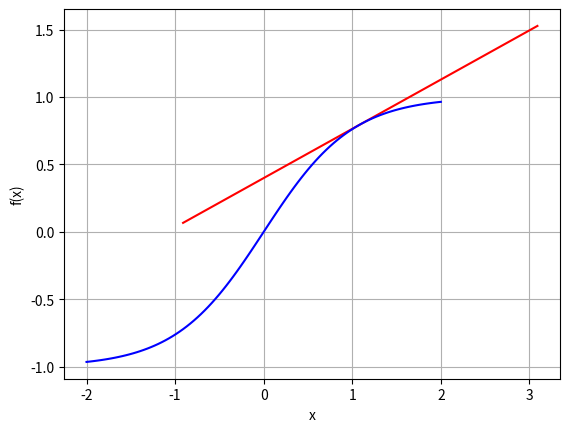
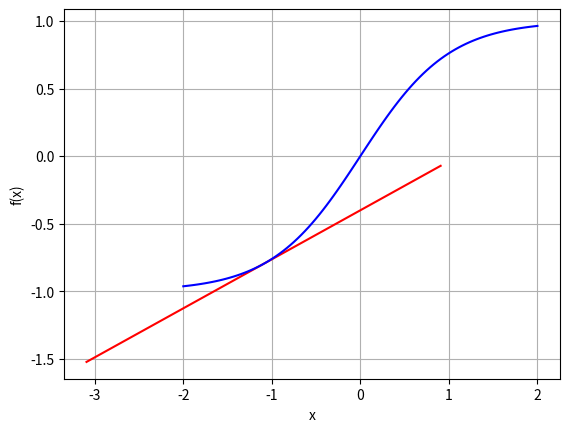
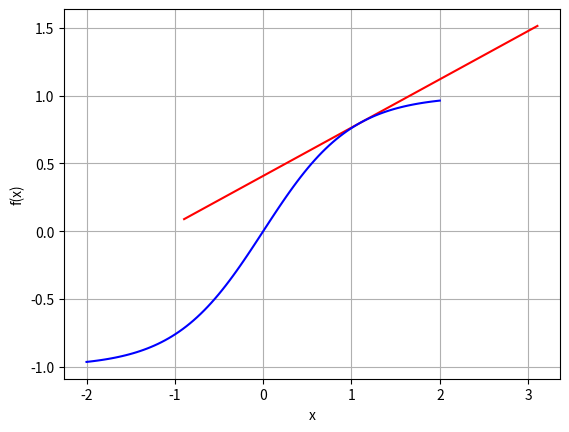
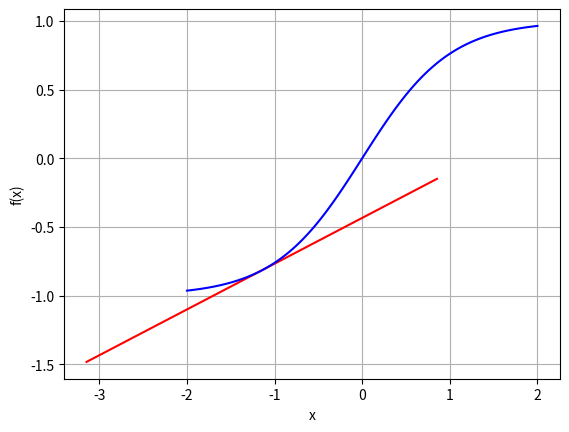
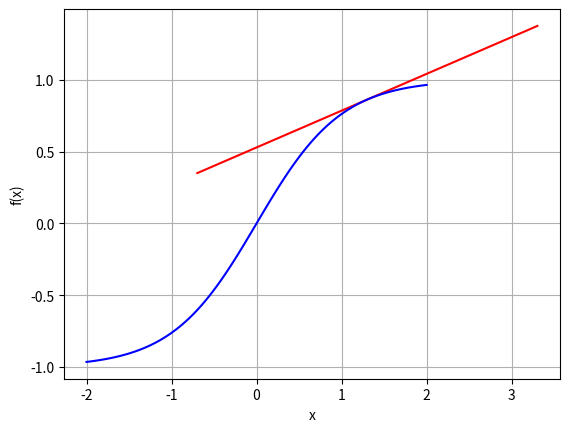
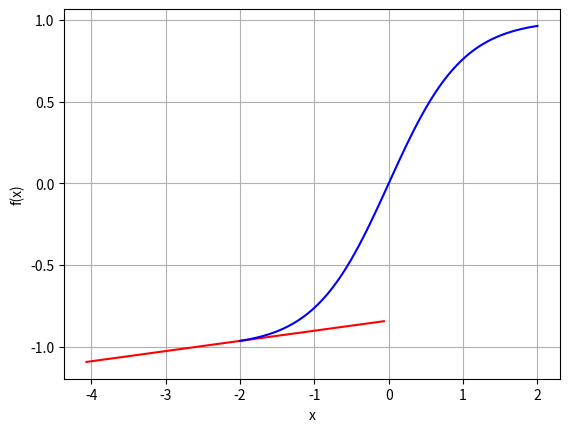
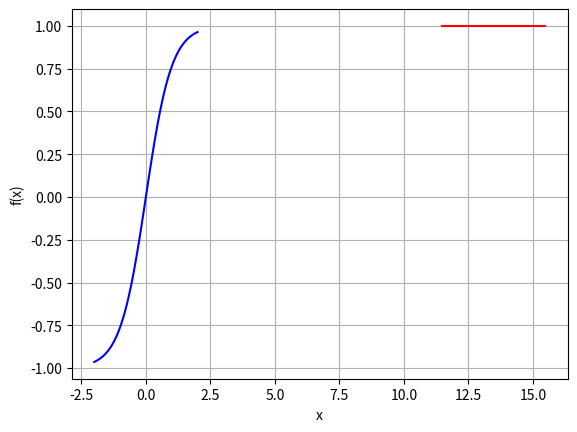
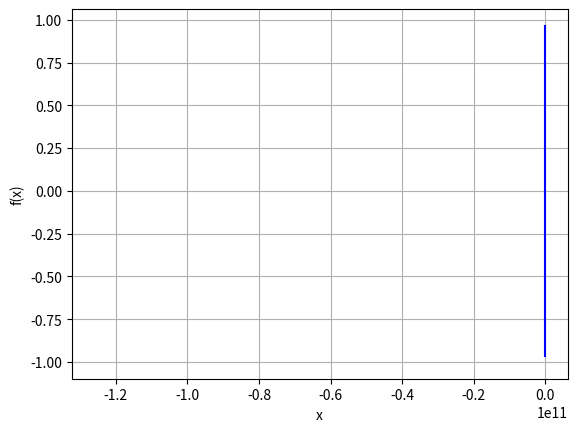
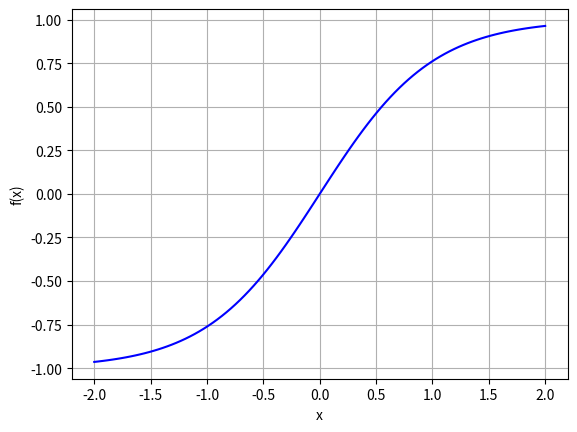

Reproduce these figures in Python, in order.
import math
import matplotlib.pyplot as plt
from numpy import tanh, linspace

def newton(f,fp,x0,delta):
    """
    
    Parameters
    ----------
    f     : function whose root we want to find
    fp    : first derivative of f 
    x0    : Initial guess for the root of f
    delta : The tolerance/accuracy we desire
    Nmax  : Maximum number of iterations=100

    Raises
    ------
    Exception
        DESCRIPTION.

    Returns
    -------
    x0 : The approximation to the root
        DESCRIPTION.
    iter_counter : Number of iterations it takes to satisfy tolerance

    """
    
    iter_counter = 0  # set iteration counter to zero
    f_value = f(x0)

    while abs(f(x0)) > delta and iter_counter < 100:
        try:
            print('x value: ', x0)
            plot_line(f, x0, f_value, fp(x0))
            x0 = x0 - float(f(x0)/fp(x0))  # Newton's method
        except:
            raise Exception("Division by zero. f'(x) = 0")
            print("Error! - derivative zero for x = ", x)
            sys.exit(1)     # Abort with error
        f_value = f(x0)
        iter_counter +=1 

    # Here, either a solution is found, or too many iterations
    if abs(f_value) > delta:
        iteration_counter = -1
    return x0, iter_counter

def f(x):
    return tanh(x) 

def fp(x):
    return 1-tanh(x)**2 


def plot_line(f, xn, f_xn, slope):
    # Plot both f(x) and the tangent
    x_f = linspace(-2,2,100)
    y_f = f(x_f)
    x_t = linspace(xn-2,xn+2,10)
    y_t = slope*x_t + (f_xn - slope*xn)  # Straight line: ax + b
    plt.figure() 
    plt.plot(x_t, y_t, 'r-', x_f, y_f, 'b-');    plt.grid('on')
    plt.xlabel('x');    plt.ylabel('f(x)')
    plt.show()


#print(newton(f,fp,1.08,0.001))
#print(newton(f,fp,1.09,0.001,7))

def application():
    solution, no_iterations = \
                      newton(f,fp,1.09,0.001)
    
    if no_iterations > 0:    # Solution found
        print("Number of function calls: %d" % (1 + 2*no_iterations)) 
        print("A solution is: %f" % (solution))
    else:
        print("Solution not found!")

if __name__ == '__main__':
    application()